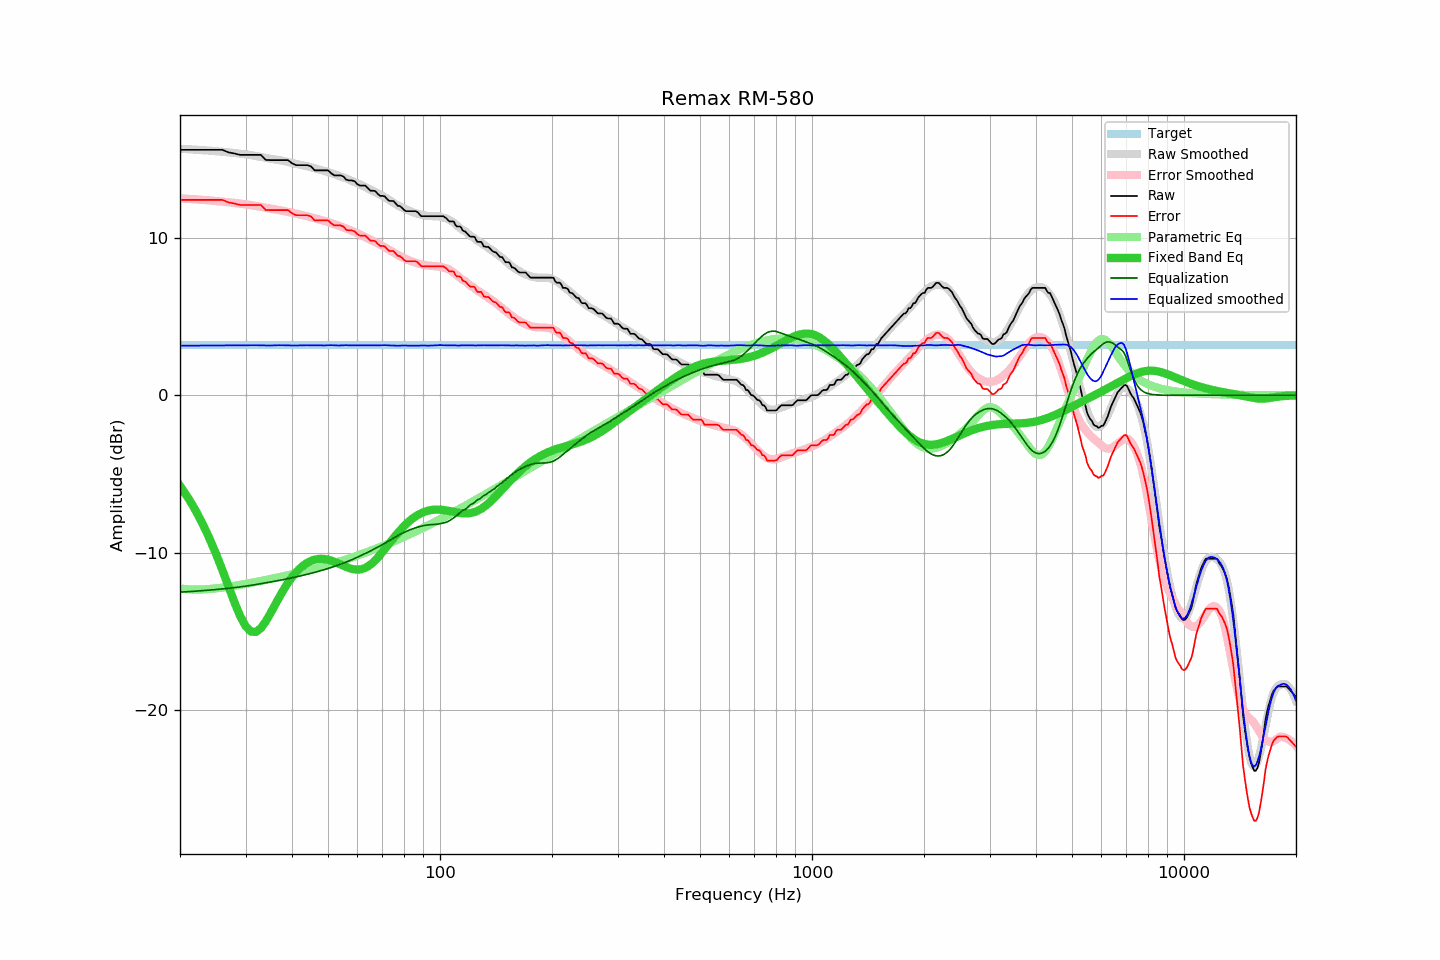

Values plotted in this chart, from the file beside it:
frequency, raw, error, smoothed, error_smoothed, equalization, parametric_eq, equalized_raw, equalized_smoothed, target
20, 15.57, 12.40, 15.64, 12.49, -12.49, -5.75, 3.08, 3.15, 3.17
21, 15.57, 12.40, 15.61, 12.46, -12.46, -6.49, 3.11, 3.15, 3.17
22, 15.57, 12.40, 15.58, 12.43, -12.43, -7.29, 3.14, 3.15, 3.17
23, 15.57, 12.40, 15.55, 12.40, -12.40, -8.15, 3.17, 3.16, 3.17
24, 15.57, 12.40, 15.52, 12.36, -12.36, -9.08, 3.21, 3.16, 3.17
25, 15.57, 12.40, 15.49, 12.33, -12.33, -10.07, 3.25, 3.16, 3.17
26, 15.57, 12.40, 15.45, 12.29, -12.29, -11.09, 3.29, 3.16, 3.17
27, 15.41, 12.24, 15.41, 12.25, -12.25, -12.13, 3.17, 3.17, 3.17
28, 15.34, 12.17, 15.37, 12.21, -12.21, -13.12, 3.14, 3.17, 3.17
29, 15.25, 12.08, 15.33, 12.16, -12.16, -13.99, 3.09, 3.17, 3.17
30, 15.25, 12.08, 15.29, 12.12, -12.12, -14.64, 3.14, 3.17, 3.17
31, 15.25, 12.08, 15.24, 12.06, -12.06, -14.99, 3.19, 3.18, 3.17
32, 15.25, 12.08, 15.18, 12.01, -12.01, -15.02, 3.24, 3.17, 3.17
33, 15.25, 12.08, 15.12, 11.96, -11.96, -14.78, 3.30, 3.17, 3.17
34, 14.93, 11.76, 15.06, 11.90, -11.90, -14.35, 3.03, 3.16, 3.17
35, 14.92, 11.75, 15.01, 11.85, -11.85, -13.84, 3.07, 3.16, 3.17
36, 14.92, 11.75, 14.96, 11.80, -11.80, -13.31, 3.13, 3.17, 3.17
37, 14.92, 11.75, 14.92, 11.74, -11.74, -12.80, 3.18, 3.18, 3.17
38, 14.92, 11.75, 14.87, 11.69, -11.69, -12.33, 3.23, 3.18, 3.17
39, 14.92, 11.75, 14.81, 11.64, -11.64, -11.91, 3.29, 3.17, 3.17
40, 14.72, 11.55, 14.74, 11.58, -11.58, -11.55, 3.14, 3.16, 3.17
41, 14.60, 11.43, 14.68, 11.52, -11.52, -11.24, 3.08, 3.16, 3.17
42, 14.60, 11.43, 14.63, 11.47, -11.47, -10.99, 3.13, 3.16, 3.17
43, 14.60, 11.43, 14.58, 11.41, -11.41, -10.78, 3.19, 3.17, 3.17
44, 14.60, 11.43, 14.53, 11.36, -11.36, -10.63, 3.25, 3.17, 3.17
45, 14.52, 11.35, 14.47, 11.30, -11.30, -10.51, 3.22, 3.17, 3.17
46, 14.27, 11.10, 14.41, 11.24, -11.24, -10.43, 3.03, 3.17, 3.17
47, 14.27, 11.10, 14.34, 11.18, -11.18, -10.39, 3.10, 3.17, 3.17
48, 14.27, 11.10, 14.28, 11.12, -11.12, -10.38, 3.16, 3.16, 3.17
49, 14.27, 11.10, 14.22, 11.05, -11.05, -10.40, 3.22, 3.16, 3.17
50, 14.27, 11.10, 14.17, 10.99, -10.99, -10.44, 3.28, 3.18, 3.17
51, 14.08, 10.91, 14.11, 10.93, -10.93, -10.49, 3.16, 3.18, 3.17
52, 13.95, 10.78, 14.03, 10.86, -10.86, -10.56, 3.09, 3.17, 3.17
53, 13.95, 10.78, 13.95, 10.79, -10.79, -10.65, 3.16, 3.16, 3.17
54, 13.95, 10.78, 13.88, 10.72, -10.72, -10.73, 3.23, 3.16, 3.17
55, 13.88, 10.71, 13.83, 10.65, -10.65, -10.82, 3.23, 3.17, 3.17
56, 13.67, 10.50, 13.76, 10.58, -10.58, -10.90, 3.09, 3.18, 3.17
57, 13.63, 10.46, 13.67, 10.50, -10.50, -10.97, 3.13, 3.17, 3.17
58, 13.63, 10.46, 13.60, 10.43, -10.43, -11.02, 3.20, 3.17, 3.17
59, 13.57, 10.40, 13.52, 10.35, -10.35, -11.05, 3.22, 3.17, 3.17
60, 13.38, 10.21, 13.44, 10.27, -10.27, -11.06, 3.11, 3.17, 3.17
61, 13.30, 10.13, 13.37, 10.19, -10.19, -11.05, 3.11, 3.17, 3.17
62, 13.30, 10.13, 13.29, 10.12, -10.12, -11.01, 3.19, 3.17, 3.17
63, 13.30, 10.13, 13.21, 10.04, -10.04, -10.95, 3.26, 3.17, 3.17
64, 13.14, 9.97, 13.13, 9.96, -9.96, -10.86, 3.18, 3.17, 3.17
65, 12.98, 9.81, 13.04, 9.88, -9.88, -10.75, 3.10, 3.16, 3.17
66, 12.98, 9.81, 12.97, 9.80, -9.80, -10.61, 3.18, 3.17, 3.17
67, 12.95, 9.78, 12.89, 9.72, -9.72, -10.47, 3.23, 3.17, 3.17
68, 12.78, 9.61, 12.81, 9.64, -9.64, -10.30, 3.14, 3.17, 3.17
69, 12.65, 9.48, 12.73, 9.56, -9.56, -10.13, 3.09, 3.17, 3.17
70, 12.65, 9.48, 12.66, 9.48, -9.48, -9.96, 3.18, 3.18, 3.17
71, 12.62, 9.45, 12.57, 9.39, -9.39, -9.77, 3.23, 3.18, 3.17
72, 12.46, 9.29, 12.48, 9.31, -9.31, -9.59, 3.16, 3.17, 3.17
73, 12.33, 9.16, 12.39, 9.22, -9.22, -9.41, 3.11, 3.16, 3.17
74, 12.33, 9.16, 12.30, 9.14, -9.14, -9.23, 3.19, 3.16, 3.17
75, 12.32, 9.15, 12.22, 9.06, -9.06, -9.06, 3.27, 3.16, 3.17
76, 12.17, 9.00, 12.12, 8.98, -8.98, -8.90, 3.20, 3.15, 3.17
77, 12.02, 8.85, 12.05, 8.90, -8.90, -8.74, 3.12, 3.14, 3.17
78, 12.00, 8.83, 11.98, 8.83, -8.83, -8.58, 3.17, 3.15, 3.17
79, 11.90, 8.73, 11.92, 8.77, -8.77, -8.44, 3.14, 3.16, 3.17
... 553 more rows
